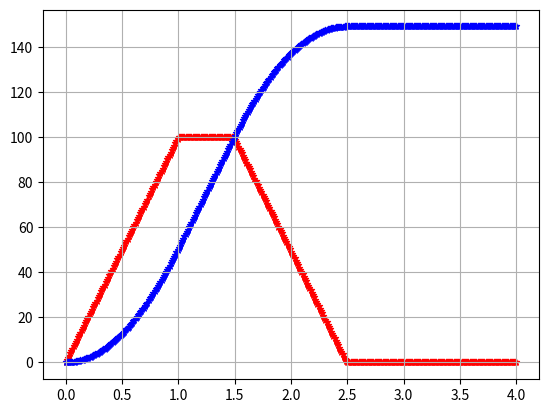

Reproduce this figure in Python.
import sys
import numpy as np
import matplotlib.pyplot as plt
import time

class Stw:
  def __init__(self):
    self.tstart = time.monotonic()
  def reset(self):
    self.tstart = time.monotonic()   
  def val(self):
    return (time.monotonic() - self.tstart)
 
class RateLim:
  def __init__(self, rate):
    self.rate = rate
    self.inp=0
    self.outp=0
    self.stw=Stw()
    self.dt=0.1
  def start(self):
    self.stw.reset();
  def step(self):
    self.dt=self.stw.val(); self.stw.reset()
    if self.outp==self.inp: # ramp finished
      return False
    if self.outp<self.inp:
      self.outp += self.rate * self.dt
      if self.outp>=self.inp:
        self.outp=self.inp # up finished
        return False
      return True
    # else outp>inp
    self.outp -= self.rate * self.dt
    if self.outp<=self.inp:
      self.outp=self.inp # down finished
      return False
    return True
 

#main main main
tim=Stw(); rt1=RateLim(100) 
tl=[]; vl=[]; sl=[] # t-List v-List s-List
dist=0 # driven distance (s)
rt1.inp=100; rt1.start(); tim.reset(); 
while tim.val()<=4.0:
  if tim.val()>1.5:
    rt1.inp=0
  rt1.step(); # one step of speed-ramps
  dist += rt1.outp*rt1.dt # integrate position
  # log RT-Mesurements
  tl.append(tim.val()); vl.append(rt1.outp); sl.append(dist)
  time.sleep(0.01)

ta=np.array(tl); va=np.array(vl); sa=np.array(sl)
plt.scatter(ta,va,s=20,marker='*',c='r')
plt.scatter(ta,sa,s=20,marker='*',c='b')
plt.grid(); plt.show()



